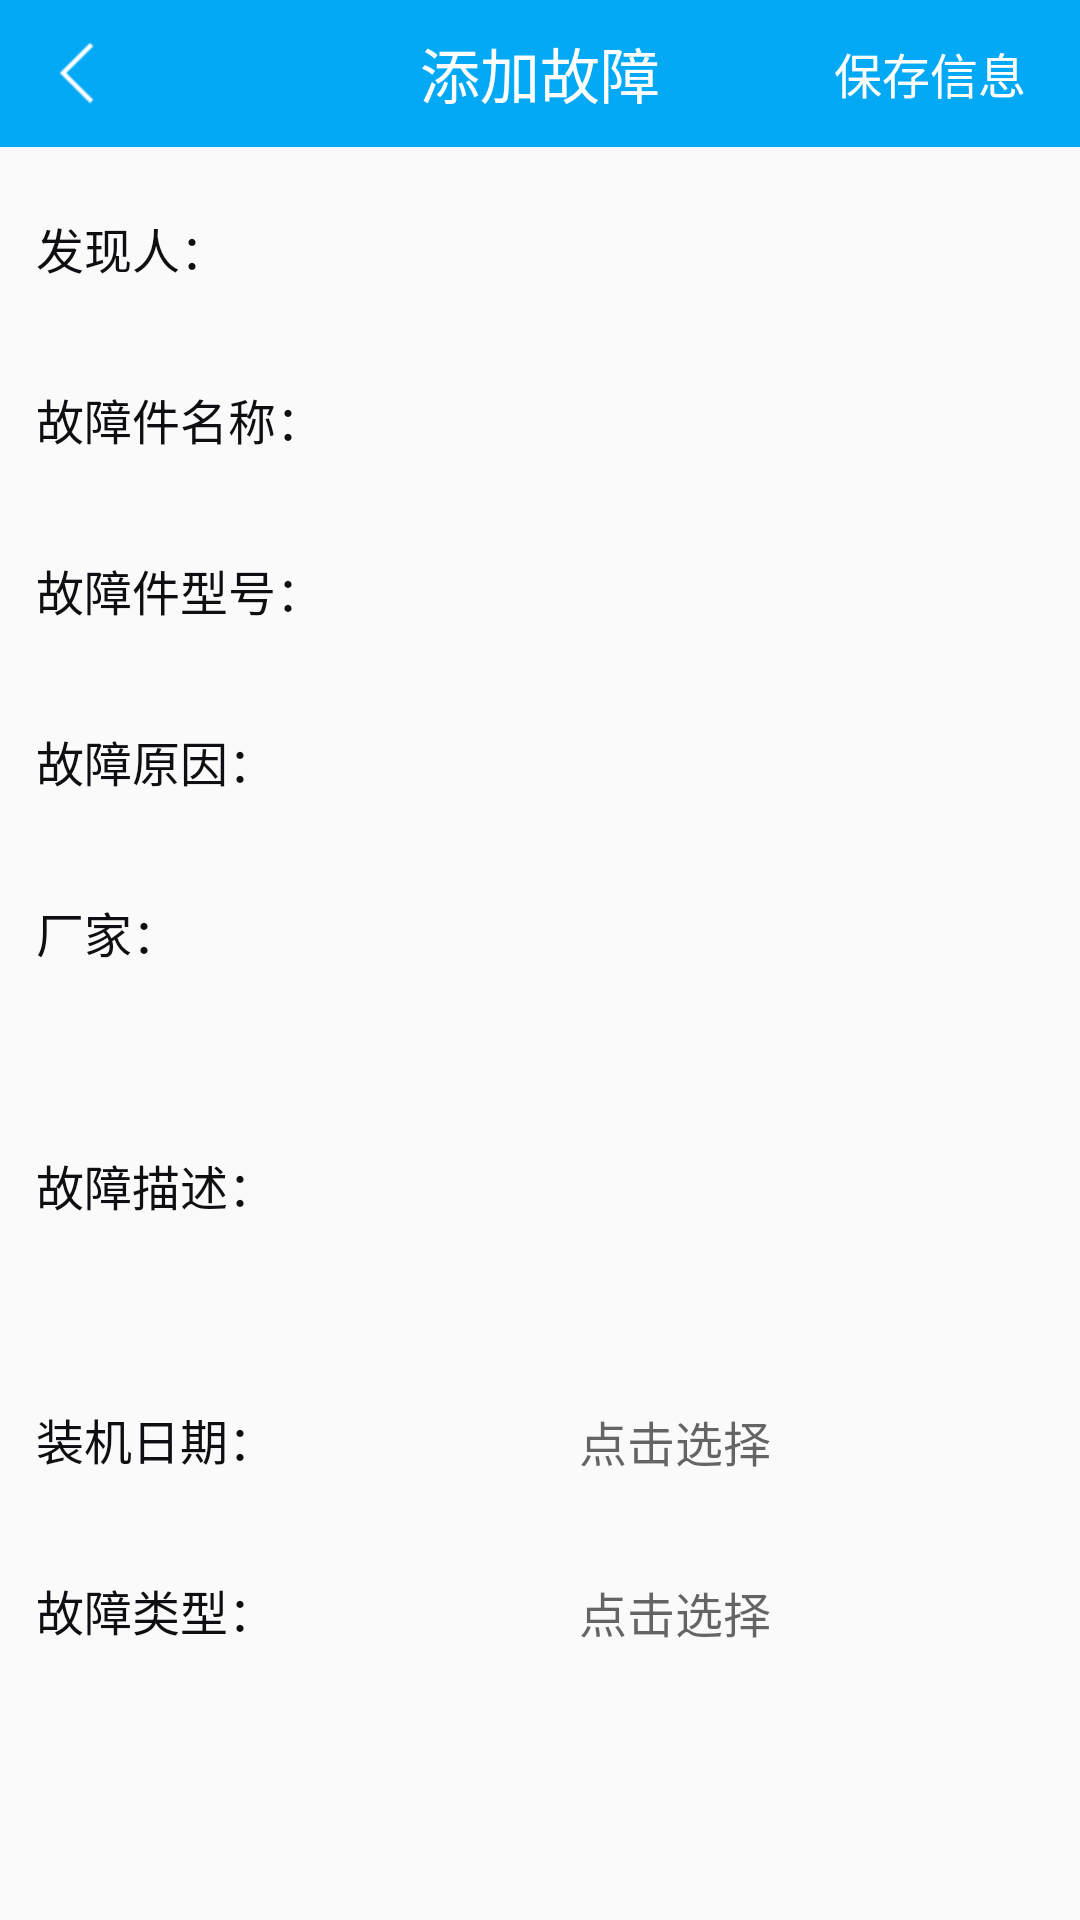

Layout XML and referenced resources for this Android screen:
<!-- AndroidManifest.xml: application theme AppTheme -->
<!-- res/layout/activity_add_fault.xml -->
<?xml version="1.0" encoding="utf-8"?>
<LinearLayout xmlns:android="http://schemas.android.com/apk/res/android"
    android:layout_width="match_parent"
    android:layout_height="match_parent"
    android:orientation="vertical">

    <RelativeLayout
        android:id="@+id/rl_title"
        android:layout_width="match_parent"
        android:layout_height="49dp"
        android:background="@color/colorPrimary">

        <ImageView
            android:id="@+id/img_back"
            android:layout_width="wrap_content"
            android:layout_height="wrap_content"
            android:layout_centerVertical="true"
            android:padding="12dp"
            android:src="@mipmap/back_white"/>

        <TextView
            android:layout_width="wrap_content"
            android:layout_height="wrap_content"
            android:textColor="@color/white"
            android:textSize="20sp"
            android:layout_centerInParent="true"
            android:text="添加故障"/>

        <TextView
            android:id="@+id/btn_add"
            android:layout_width="100dp"
            android:layout_height="match_parent"
            android:text="保存信息"
            android:gravity="center"
            android:layout_alignParentRight="true"
            android:textColor="@color/white"
            android:textSize="16sp"/>

    </RelativeLayout>

    <ScrollView
        android:layout_width="match_parent"
        android:layout_height="match_parent"
        android:layout_below="@+id/rl_title">

        <LinearLayout
            android:layout_width="match_parent"
            android:layout_height="wrap_content"
            android:layout_marginBottom="30dp"
            android:orientation="vertical">

            <LinearLayout
                android:layout_width="match_parent"
                android:layout_height="wrap_content"
                android:paddingLeft="12dp"
                android:paddingRight="12dp"
                android:paddingTop="12dp"
                android:orientation="horizontal">

                <TextView
                    android:layout_width="wrap_content"
                    android:layout_height="wrap_content"
                    android:textSize="16sp"
                    android:text="发现人："
                    android:textColor="@color/colorPrimaryDark"/>
                <EditText
                    android:id="@+id/et_finder"
                    android:layout_width="match_parent"
                    android:layout_height="45dp"
                    android:paddingLeft="5dp"
                    android:textColor="@color/colorPrimaryDark"
                    android:textSize="16sp"
                    android:background="@drawable/bg_white_r_2"
                    android:layout_marginLeft="10dp"/>

            </LinearLayout>

            <LinearLayout
                android:layout_width="match_parent"
                android:layout_height="wrap_content"
                android:paddingLeft="12dp"
                android:paddingRight="12dp"
                android:paddingTop="12dp"
                android:orientation="horizontal">

                <TextView
                    android:layout_width="wrap_content"
                    android:layout_height="wrap_content"
                    android:textSize="16sp"
                    android:text="故障件名称："
                    android:textColor="@color/colorPrimaryDark"/>
                <EditText
                    android:id="@+id/et_name"
                    android:layout_width="match_parent"
                    android:layout_height="45dp"
                    android:paddingLeft="5dp"
                    android:textColor="@color/colorPrimaryDark"
                    android:textSize="16sp"
                    android:background="@drawable/bg_white_r_2"
                    android:layout_marginLeft="10dp"/>

            </LinearLayout>

            <LinearLayout
                android:layout_width="match_parent"
                android:layout_height="wrap_content"
                android:paddingLeft="12dp"
                android:paddingRight="12dp"
                android:paddingTop="12dp"
                android:orientation="horizontal">

                <TextView
                    android:layout_width="wrap_content"
                    android:layout_height="wrap_content"
                    android:textSize="16sp"
                    android:text="故障件型号："
                    android:textColor="@color/colorPrimaryDark"/>
                <EditText
                    android:id="@+id/et_model"
                    android:layout_width="match_parent"
                    android:layout_height="45dp"
                    android:paddingLeft="5dp"
                    android:textColor="@color/colorPrimaryDark"
                    android:textSize="16sp"
                    android:background="@drawable/bg_white_r_2"
                    android:layout_marginLeft="10dp"/>

            </LinearLayout>


            <LinearLayout
                android:layout_width="match_parent"
                android:layout_height="wrap_content"
                android:paddingLeft="12dp"
                android:paddingRight="12dp"
                android:paddingTop="12dp"
                android:orientation="horizontal">

                <TextView
                    android:layout_width="wrap_content"
                    android:layout_height="wrap_content"
                    android:textSize="16sp"
                    android:text="故障原因："
                    android:textColor="@color/colorPrimaryDark"/>
                <EditText
                    android:id="@+id/et_reason"
                    android:layout_width="match_parent"
                    android:layout_height="45dp"
                    android:paddingLeft="5dp"
                    android:textColor="@color/colorPrimaryDark"
                    android:textSize="16sp"
                    android:background="@drawable/bg_white_r_2"
                    android:layout_marginLeft="10dp"/>

            </LinearLayout>

            <LinearLayout
                android:layout_width="match_parent"
                android:layout_height="wrap_content"
                android:paddingLeft="12dp"
                android:paddingRight="12dp"
                android:paddingTop="12dp"
                android:orientation="horizontal">

                <TextView
                    android:layout_width="wrap_content"
                    android:layout_height="wrap_content"
                    android:textSize="16sp"
                    android:text="厂家："
                    android:textColor="@color/colorPrimaryDark"/>
                <EditText
                    android:id="@+id/et_fac"
                    android:layout_width="match_parent"
                    android:layout_height="45dp"
                    android:paddingLeft="5dp"
                    android:textColor="@color/colorPrimaryDark"
                    android:textSize="16sp"
                    android:background="@drawable/bg_white_r_2"
                    android:layout_marginLeft="10dp"/>

            </LinearLayout>


            <LinearLayout
                android:layout_width="match_parent"
                android:layout_height="wrap_content"
                android:paddingLeft="12dp"
                android:paddingRight="12dp"
                android:paddingTop="12dp"
                android:orientation="horizontal">

                <TextView
                    android:layout_width="wrap_content"
                    android:layout_height="wrap_content"
                    android:textSize="16sp"
                    android:text="故障描述："
                    android:textColor="@color/colorPrimaryDark"/>
                <EditText
                    android:id="@+id/et_desc"
                    android:layout_width="match_parent"
                    android:layout_height="100dp"
                    android:paddingLeft="5dp"
                    android:textColor="@color/colorPrimaryDark"
                    android:textSize="16sp"
                    android:background="@drawable/bg_white_r_2"
                    android:layout_marginLeft="10dp"/>

            </LinearLayout>


            <LinearLayout
                android:layout_width="match_parent"
                android:layout_height="wrap_content"
                android:paddingLeft="12dp"
                android:paddingRight="12dp"
                android:paddingTop="12dp"
                android:orientation="horizontal">

                <TextView
                    android:layout_width="wrap_content"
                    android:layout_height="wrap_content"
                    android:textSize="16sp"
                    android:text="装机日期："
                    android:textColor="@color/colorPrimaryDark"/>
                <TextView
                    android:id="@+id/tv_date"
                    android:layout_width="match_parent"
                    android:layout_height="45dp"
                    android:gravity="center"
                    android:hint="点击选择"
                    android:textColor="@color/colorPrimaryDark"
                    android:textSize="16sp"
                    android:layout_marginLeft="10dp"/>

            </LinearLayout>

            <LinearLayout
                android:layout_width="match_parent"
                android:layout_height="wrap_content"
                android:paddingLeft="12dp"
                android:paddingRight="12dp"
                android:paddingTop="12dp"
                android:orientation="horizontal">

                <TextView
                    android:layout_width="wrap_content"
                    android:layout_height="wrap_content"
                    android:textSize="16sp"
                    android:text="故障类型："
                    android:textColor="@color/colorPrimaryDark"/>
                <TextView
                    android:id="@+id/tv_type"
                    android:layout_width="match_parent"
                    android:layout_height="45dp"
                    android:gravity="center"
                    android:hint="点击选择"
                    android:textColor="@color/colorPrimaryDark"
                    android:textSize="16sp"
                    android:layout_marginLeft="10dp"/>

            </LinearLayout>


        </LinearLayout>

    </ScrollView>

</LinearLayout>
<!-- resources referenced by this layout -->
<resources>
  <color name="colorPrimary">#03A9F4</color>
  <color name="colorPrimaryDark">#0E0E13</color>
  <color name="white">#fff</color>
  <!-- mipmap back_white: png bitmap (mipmap-xhdpi, 18270 bytes) -->
  <style name="AppTheme" parent="Theme.AppCompat.Light.NoActionBar">
          
          <item name="colorPrimary">@color/colorPrimary</item>
          <item name="colorPrimaryDark">@color/colorPrimaryDark</item>
      </style>
</resources>
